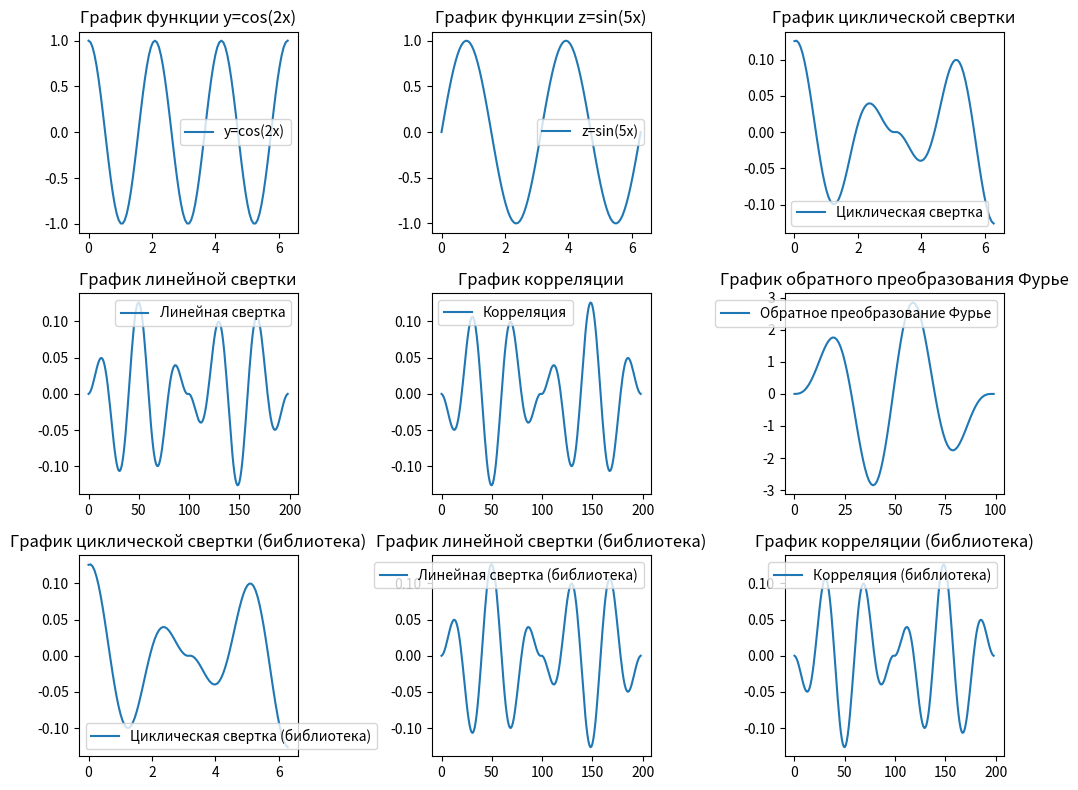

Here is the Python script that generated this plot:
import numpy as np
import matplotlib.pyplot as plt

# Повторение процесса с использованием библиотеки
from scipy.signal import fftconvolve


# Определение функций
def y(x):
    return np.cos(3 * x)

def z(x):
    return np.sin(2 * x)

# Генерация значений x
x = np.linspace(0, 2 * np.pi, 100)

# Вычисление функций
y_values = y(x)
z_values = z(x)

# Построение графиков
plt.figure(figsize=(10, 8))

# Графики функций, рассчитанных вручную
plt.subplot(3, 3, 1)
plt.plot(x, y_values, label='y=cos(2x)')
plt.legend()
plt.title('График функции y=cos(2x)')

plt.subplot(3, 3, 2)
plt.plot(x, z_values, label='z=sin(5x)')
plt.legend()
plt.title('График функции z=sin(5x)')

# Циклическая свертка
convolution_cyclic = np.convolve(y_values, z_values, mode='same') / len(x)
plt.subplot(3, 3, 3)
plt.plot(x, convolution_cyclic, label='Циклическая свертка')
plt.legend()
plt.title('График циклической свертки')

# Линейная свертка
convolution_linear = np.convolve(y_values, z_values, mode='full') / len(x)
plt.subplot(3, 3, 4)
plt.plot(convolution_linear, label='Линейная свертка')
plt.legend()
plt.title('График линейной свертки')

# Корреляция
correlation = np.correlate(y_values, z_values, mode='full') / len(x)
plt.subplot(3, 3, 5)
plt.plot(correlation, label='Корреляция')
plt.legend()
plt.title('График корреляции')

# Преобразование Фурье
y_fft = np.fft.fft(y_values)
z_fft = np.fft.fft(z_values)
product = y_fft * z_fft
inverse_fft = np.fft.ifft(product)
plt.subplot(3, 3, 6)
plt.plot(inverse_fft, label='Обратное преобразование Фурье')
plt.legend()
plt.title('График обратного преобразования Фурье')


# Циклическая свертка с использованием библиотеки
convolution_cyclic_lib = fftconvolve(y_values, z_values, mode='same') / len(x)
plt.subplot(3, 3, 7)
plt.plot(x, convolution_cyclic_lib, label='Циклическая свертка (библиотека)')
plt.legend()
plt.title('График циклической свертки (библиотека)')

# Линейная свертка с использованием библиотеки
convolution_linear_lib = fftconvolve(y_values, z_values, mode='full') / len(x)
plt.subplot(3, 3, 8)
plt.plot(convolution_linear_lib, label='Линейная свертка (библиотека)')
plt.legend()
plt.title('График линейной свертки (библиотека)')

# Корреляция с использованием библиотеки
correlation_lib = np.correlate(y_values, z_values, mode='full') / len(x)
plt.subplot(3, 3, 9)
plt.plot(correlation_lib, label='Корреляция (библиотека)')
plt.legend()
plt.title('График корреляции (библиотека)')

plt.tight_layout()
plt.show()
